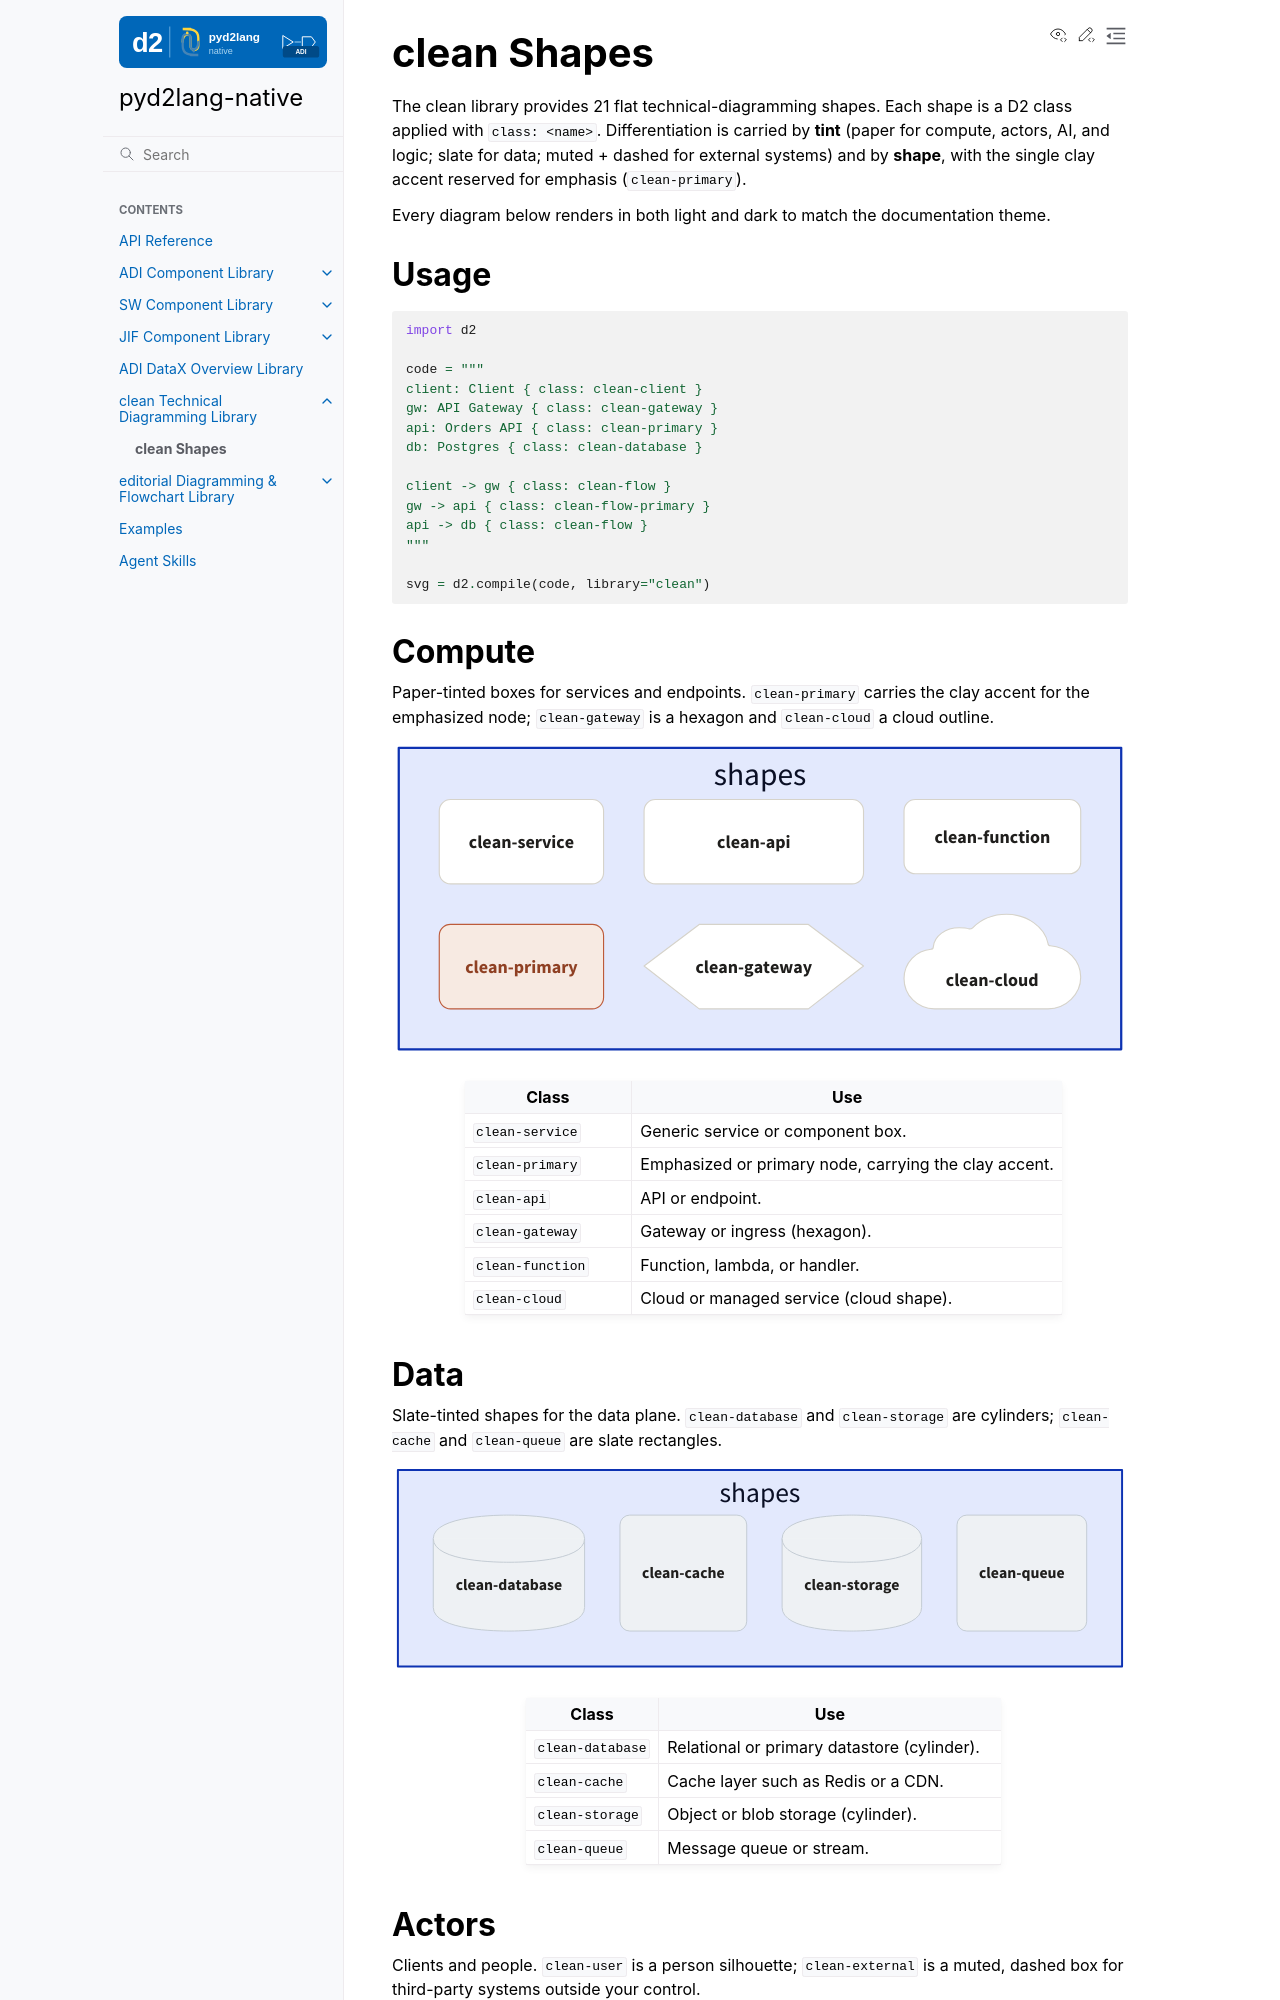

repository: tfcollins/pyd2lang-native · page: clean-shapes.html · generator: sphinx

clean Shapes
============

The clean library provides 21 flat technical-diagramming shapes. Each shape is a
D2 class applied with ``class: <name>``. Differentiation is carried by **tint**
(paper for compute, actors, AI, and logic; slate for data; muted + dashed for
external systems) and by **shape**, with the single clay accent reserved for
emphasis (``clean-primary``).

Every diagram below renders in both light and dark to match the documentation
theme.

Usage
-----

.. code-block:: python

   import d2

   code = """
   client: Client { class: clean-client }
   gw: API Gateway { class: clean-gateway }
   api: Orders API { class: clean-primary }
   db: Postgres { class: clean-database }

   client -> gw { class: clean-flow }
   gw -> api { class: clean-flow-primary }
   api -> db { class: clean-flow }
   """

   svg = d2.compile(code, library="clean")

Compute
-------

Paper-tinted boxes for services and endpoints. ``clean-primary`` carries the
clay accent for the emphasized node; ``clean-gateway`` is a hexagon and
``clean-cloud`` a cloud outline.

.. d2::
   :library: clean
   :alt: clean compute shapes
   :align: center

   shapes: {
     grid-columns: 3
     grid-gap: 36
     svc: clean-service { class: clean-service }
     prm: clean-primary { class: clean-primary }
     api: clean-api { class: clean-api }
     gw: clean-gateway { class: clean-gateway }
     fn: clean-function { class: clean-function }
     cloud: clean-cloud { class: clean-cloud }
   }

.. list-table::
   :header-rows: 1
   :widths: 28 72

   * - Class
     - Use
   * - ``clean-service``
     - Generic service or component box.
   * - ``clean-primary``
     - Emphasized or primary node, carrying the clay accent.
   * - ``clean-api``
     - API or endpoint.
   * - ``clean-gateway``
     - Gateway or ingress (hexagon).
   * - ``clean-function``
     - Function, lambda, or handler.
   * - ``clean-cloud``
     - Cloud or managed service (cloud shape).
